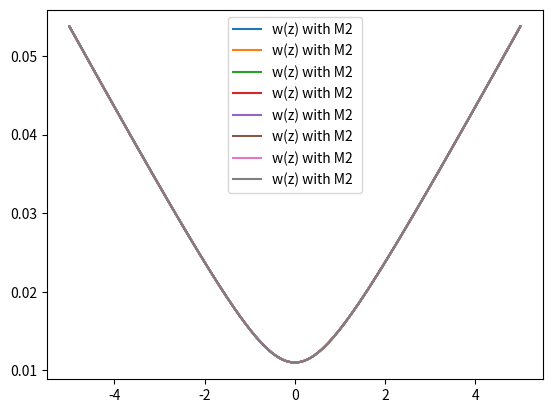
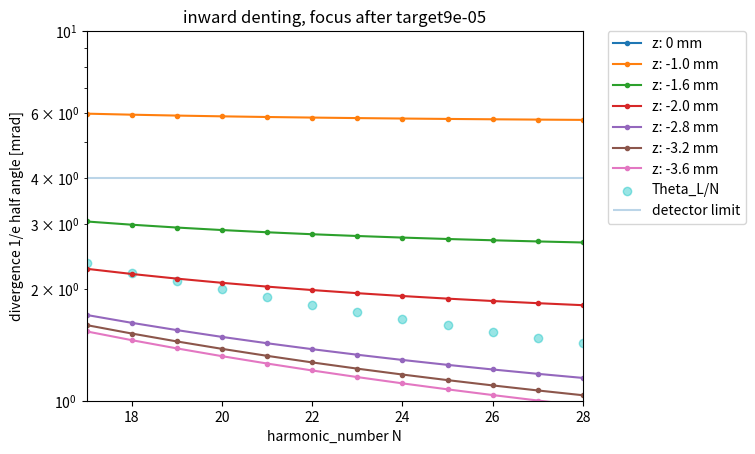
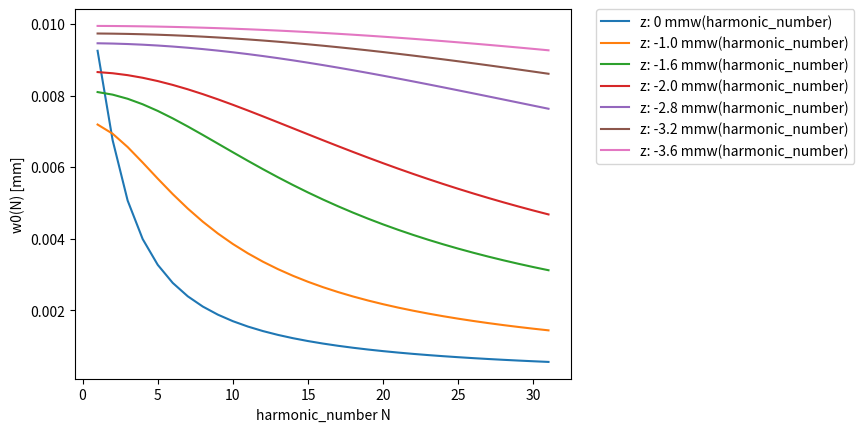

Python code for these plots, in order:
import math
import numpy as np
import matplotlib.pyplot as plt

#git not upstream!
# corrected geometric radius of mirror curvature equation


class GaussianSecondLensSingleValue:
    def __init__(self, w0, lambdaL, defocusing_range, denting_depth):

        print('xxxxxxxx run with denting_depth: ' + str(denting_depth) + 'xxxxxxx')
        self.w0 = w0
        print("input angle in pi", 45/180*np.pi,np.cos(45/180*np.pi))
        self.w0_fundamental = w0
        self.harmonic_number = 1
        self.lambdaL = lambdaL  # fundamental!!!
        self.z = defocusing_range
        # self.v = 0
        # self.w_new = 0
        self.zr = self.rayleigh_length()
        self.denting_depth = denting_depth
        self.wz = self.beam_waist_of_z_value(self.z)

        # focal length can be caluculated via different approaches:
        # " " = constant (determined by denting depth, geometrical and independent of defocusing)
        # "wzIL" denting depth is function of a0~ (IL(wz))**0.5 (compressed pulse)
        # "wzILtauChirp" denting depth is a function of a0 ~ (IL(wz, tauL))**0.5
        # -> pulse duration correction: defined in self.radius_of_lens_and_beamwaist_and_intensity_and_chirp()
        self.f = self.choose_f_dependency("wzILtauChirp")
        #print(self.f, 'focal length for z:', self.z)
        self.q = self.q_initial()
        self.harmonic_number_array = np.arange(1, 32, 1)
        self.test_beam_waist()

        # self.beam_waist_of_z_harmonic()

    def q_initial(self):
        self.q = (self.w0 ** 2) * math.pi / (self.lambdaL / self.harmonic_number)
        return self.q

    def rayleigh_length(self):
        # remains Ry as fundamental
        M2 = 2.2 # should be quadratical in the equation : w0 *M^2 or w0 * M^2
        ry = math.pi * (self.w0_fundamental ** 2)*M2/ (self.lambdaL)
        print('Rayleigh length: ', ry, 'for wo', self.w0_fundamental)
        return ry

    def beam_waist_of_z_value(self, z):
        self.wz = self.w0_fundamental* ((1 + (z / self.zr) ** 2) ** 0.5)
        #print(self.wz, z, 'wz and z fundamental')
        return self.wz

    def test_beam_waist(self):
        test = np.linspace(-5,5,1000)
        wz = np.zeros([len(test)])
        wz[::] = self.beam_waist_of_z_value(test[::])
        plt.figure(1)
        plt.plot(test,wz, label = "w(z) with M2 ")
        plt.legend()
        #plt.show()


    def beam_waist_of_z_harmonic(self):
        # definition of rayleigh length - which would scale with 1/harmonic_number
        # can be used is not used now
        zr = math.pi * self.w0 ** 2 / (self.lambdaL / self.harmonic_number)
        wz_harmonic = self.w0 * (1 + (self.z / zr) ** 2) ** 0.5
        return wz_harmonic

    def radius_of_lens(self):
        return (4 * (self.denting_depth ** 2) + ((self.wz/np.cos(35/(np.pi*180))*2) ** 2))/ (8 * self.denting_depth)

    def radius_of_lens_and_beamwaist(self):
        denting_z = self.denting_depth * (self.w0_fundamental / self.wz)
        radius = (4 * (denting_z ** 2) + ((self.wz/np.cos(35/(np.pi*180))*2) ** 2)) / (8 * denting_z)
        return radius

    def radius_of_lens_and_beamwaist_and_intensity_and_chirp(self):
        #assumes denting ~ a0 ~ (IL ** 0.5) ~ (w0**2/wz**2)**0.5
        # factor = (tauL/tauChirped)
        factor = (25/ 120) ** 0.5
        denting_z = (self.denting_depth * ((self.w0_fundamental) / (self.wz))) *factor
        radius = (4 * (denting_z ** 2) + ((self.wz/np.cos(35/(np.pi*180))*2)** 2))/ (
                8 * denting_z)
        return radius

    def focal_lens_constant(self):
        return self.radius_of_lens() / 2

    def focal_lens_of_wz(self):
        # print( self.radius_of_lens_and_beamwaist(), 'radius for z:', self.z, self.wz, 'wz')
        self.f = self.radius_of_lens_and_beamwaist() / 2
        name1 = 'f (w(z), IL(wz)), Dmax:' + str(self.denting_depth)
        return self.f

    def focal_lens_of_wz_tauL(self):
        # print( self.radius_of_lens_and_beamwaist(), 'radius for z:', self.z, self.wz, 'wz')
        self.f = self.radius_of_lens_and_beamwaist_and_intensity_and_chirp() / 2
        name1 = 'f (w(z), IL(wz), tauL), Dmax:' + str(self.denting_depth)
        return self.f

    def choose_f_dependency(self, switch):
        if switch == "wzIL":
            self.f = self.focal_lens_of_wz()
            print(self.f, 'wz dependent focal lens')

        elif switch == "wzILtauChirp":
            self.f = self.focal_lens_of_wz_tauL()
            print(self.f, 'wz dependent focal lens, IL dependent with chirp')

        else:
            self.f = self.focal_lens_constant()
            print(self.f, 'constant focal length')

        return self.f

    def new_focal_position_constant_focal_length(self):
        # this often named v
        self.f = self.focal_lens_constant()
        AA = (self.q ** 2 / self.f) - self.z * (1 - self.z / self.f)
        BB = (self.q ** 2 / self.f ** 2) + (1 - self.z / self.f) ** 2
        return AA / BB

    def new_focal_position_wz(self):
        self.q_initial()
        AA = (self.q ** 2 / self.f) - self.z * (1 - self.z / self.f)
        BB = (self.q ** 2 / self.f ** 2) + (1 - self.z / self.f) ** 2
        # print(self.harmonic_number, 'new v', AA / BB)
        # print('single value for harmonic_number:', self.harmonic_number, 'new focal position', AA/BB)
        return AA / BB

    def new_beam_waist_single_value(self):
        # print('initial beamwaist', self.w0, 'for single value and harmonic_number:', self.harmonic_number)
        v_single = self.new_focal_position_wz()
        new_wz_harmonic = ((1 - v_single / self.f) ** 2) + (1 / self.q ** 2) * (
                self.z + v_single * (1 - (self.z / self.f))) ** 2
        new_wz_harmonic = self.w0 * (new_wz_harmonic ** 0.5)
        # print(new_wz_harmonic, v_single)
        return new_wz_harmonic

    def new_divergence_from_w0_new(self, w_new):
        return self.lambdaL / (self.harmonic_number * math.pi * w_new)

    def switch_sign(self, var):
        return -var
    


    def resulting_divergence_over_harmonic_number(self):
        result_w0_new = np.zeros([len(self.harmonic_number_array)])
        name_array = np.zeros([len(self.harmonic_number_array),3])
        result_div_harmonic_number = np.zeros([len(self.harmonic_number_array)])
        for x in range(0, len(self.harmonic_number_array)):
            self.harmonic_number = self.harmonic_number_array[x]
            # self.q_initial()
            # print(self.f, 'focal length')

            result_w0_new[x] = self.new_beam_waist_single_value()
            result_div_harmonic_number[x] = self.new_divergence_from_w0_new(result_w0_new[x])
            name_array[x,0] = self.z*(-1)
            name_array[x,1] = result_div_harmonic_number[x]*1E3
            name_array[x,2] = self.harmonic_number


        name1 = 'z: ' + str(self.z) + ' mm'

        plt.figure(10)
        plt.plot(self.harmonic_number_array, result_w0_new, label=name1 + 'w(harmonic_number)')
        plt.xlabel( 'harmonic_number N')
        plt.ylabel ( 'w0(N) [mm]')
        plt.legend()
        plt.legend(bbox_to_anchor=(1.05, 1), loc=2, borderaxespad=0.)

        plt.figure(9)
        plt.plot(self.harmonic_number_array, 1E3*result_div_harmonic_number, label=name1 , marker='.')
        plt.xlabel ('harmonic_number N')
        plt.ylabel ('divergence 1/e half angle [mrad]')
        plt.xlim(17, 28)
        plt.ylim(1, 10)

        plt.legend()

        plt.title("inward denting, focus after target" + str(self.denting_depth))
        plt.yscale('log')
        # plt.yscale ('log')
        # plt.ylim(0.001,0.006)
        # zip the 2 arrays to get the exact coordinates
        
        return name_array

        
    

    # index = list(zip(index[0])

    def plot_diffraction_limit(self):
        N_list = np.arange(1, 30, 1)
        N_diffraction_limit = np.zeros([29, 1])
        for x in range(0, 30 - 1):
            # halfangle
            N_list[x] = 1 + x
            N_diffraction_limit[x] = (60. / 1500.) / (1 + x)

        plt.figure(9)
        plt.scatter(N_list, N_diffraction_limit*1E3, marker="o", color="c", label="Theta_L/N", alpha = 0.4)
        plt.hlines(xmin=16, xmax=28, y=4, alpha=0.3, label="detector limit")
        #plt.hlines(0.006*1E3, 0.005*1E3, 30, label="detector limit")
        plt.legend(bbox_to_anchor=(1.05, 1), loc=2, borderaxespad=0.)
        

        # plt.savefig("20190123_divergence_mrad_halfangle_and_theo" +".png",  bbox_inches="tight", dpi = 1000)
        
        
        
def prepare_header(array_in):
            # insert header line and change index
    header_names = (['[z in mm]', '[div in mrad]', '[harmonic number N]'])

    return np.vstack((header_names, array_in))
        
def save_data( names):
    result = prepare_header(names)
    print('saved data')
    print(names)
    np.savetxt("Fig3_div_overN_Theo" + str(D0)+'_' + "20240531" + ".txt", result, delimiter=' ',
                       header='string', comments='',
                       fmt='%s')


#Denting has to be given in mm
D0 = 0.00009
# experimental beamwaist for fundamental: in mm
w0 = 0.011
Test = GaussianSecondLensSingleValue(w0, 0.0008, 0, D0)
Test.test_beam_waist()
results = Test.resulting_divergence_over_harmonic_number()
Test = GaussianSecondLensSingleValue(w0, 0.0008, -1.0, D0)
results_temp = Test.resulting_divergence_over_harmonic_number()

results = np.vstack((results, results_temp))

Test = GaussianSecondLensSingleValue(w0, 0.0008, -1.6, D0)
results_temp = Test.resulting_divergence_over_harmonic_number()
results = np.vstack((results, results_temp))
Test = GaussianSecondLensSingleValue(w0, 0.0008, -2.0, D0)
results_temp = Test.resulting_divergence_over_harmonic_number()
results = np.vstack((results, results_temp))
Test = GaussianSecondLensSingleValue(w0, 0.0008, -2.8, D0)
results_temp = Test.resulting_divergence_over_harmonic_number()
results = np.vstack((results, results_temp))
Test = GaussianSecondLensSingleValue(w0, 0.0008, -3.2, D0)
results_temp = Test.resulting_divergence_over_harmonic_number()
results = np.vstack((results, results_temp))
Test = GaussianSecondLensSingleValue(w0, 0.0008, -3.6, D0)
results_temp = Test.resulting_divergence_over_harmonic_number()
results = np.vstack((results, results_temp))
Test.plot_diffraction_limit()

#plt.xlabel('harmonic number N')
#plt.ylabel('divergence half angle 1/e [mrad]')

save_data(results)

plt.legend(bbox_to_anchor=(1.05, 1), loc=2, borderaxespad=0.)
plt.savefig("Test_" + ".png", bbox_inches="tight", dpi=1000)
plt.show()

# Test3.resulting_divergence_over_N(2.5)
